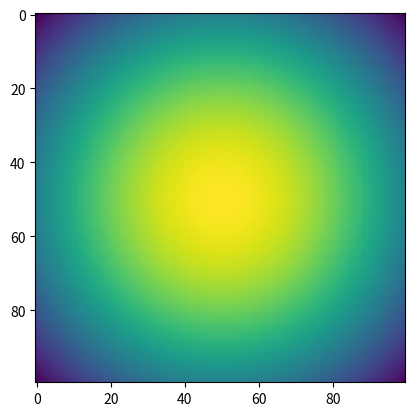

This chart was generated by the following Python code:
import matplotlib.animation as anim
import matplotlib.pyplot as plt
import numpy as np

#fig = plt.figure()

''' A function to create a lamb oseen vortex with core radius CR'''
def LambOseen(CR):
    # Set x and y gridsize
    nx = 100
    ny = 100
    circ = 10
    cx = 50
    cy = 50

    data = np.zeros((nx,ny))

    for i in range(ny):
        for j in range(nx):
            rad = np.sqrt((i-cy)**2 + (j-cx)**2)
            data[i,j] = circ/(np.pi * CR**2) * np.exp(- (rad**2)/(CR**2))

    return data

# Prepare some stuff
CR_0=10
fig2 = plt.figure()
ims = []

# Append the image list with each frame for the animation
for i in range(1,10):
    # TODO Make the image use the same colormap
    ims.append([plt.imshow(LambOseen(CR_0+i*10), cmap=plt.get_cmap('viridis'), animated=True)])

# Transform the list into an animation
ani2 = anim.ArtistAnimation(fig2, ims, interval=50, blit=False, repeat=False)
plt.show()

# Save the animation
# TODO Need to download FFMPEG!
'''
'''
